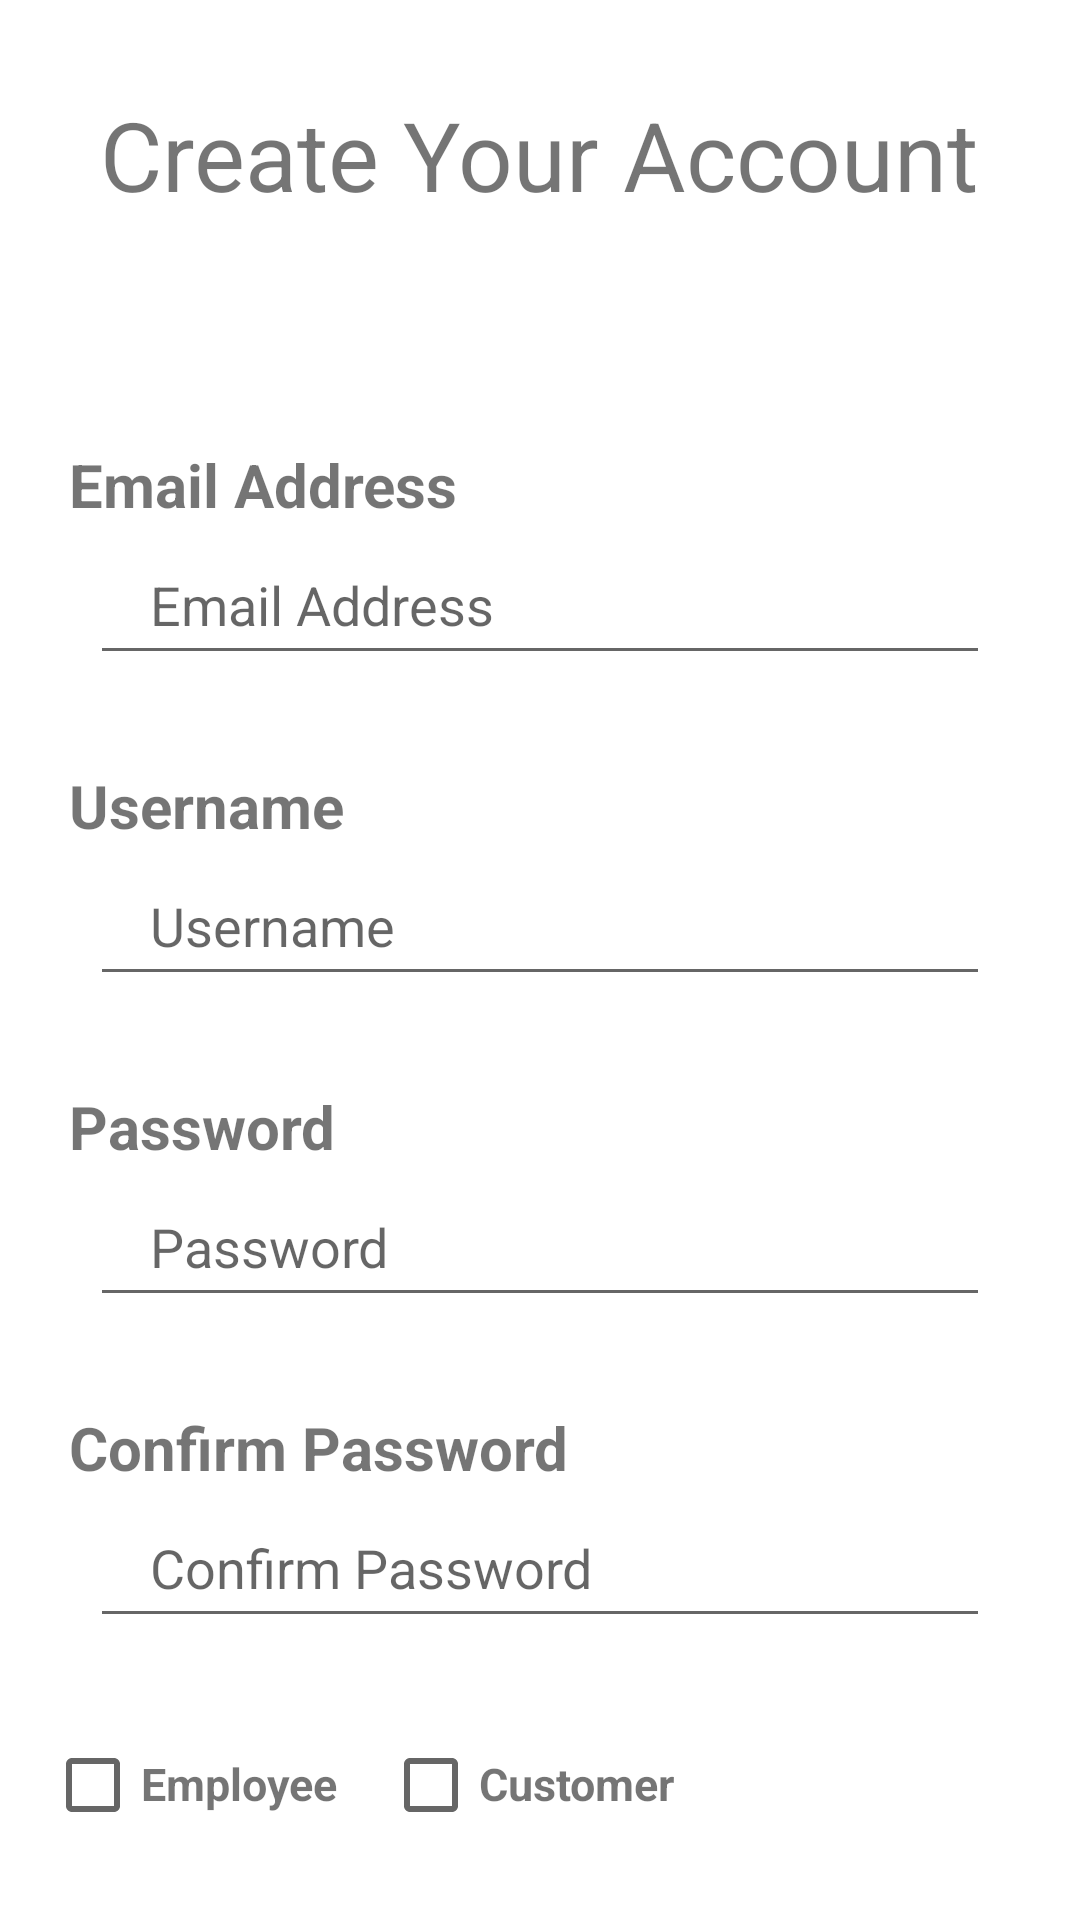

Layout XML and referenced resources for this Android screen:
<!-- AndroidManifest.xml: application theme Theme.UberLikeApp -->
<!-- res/layout/activity_sign_up.xml -->
<?xml version="1.0" encoding="utf-8"?>
<LinearLayout xmlns:android="http://schemas.android.com/apk/res/android"
    xmlns:app="http://schemas.android.com/apk/res-auto"
    xmlns:tools="http://schemas.android.com/tools"
    android:layout_width="match_parent"
    android:layout_height="match_parent"

    tools:context=".view.SignUpActivity"
    android:orientation="vertical">


    <LinearLayout
        android:layout_marginTop="30dp"
        android:layout_marginBottom="60dp"
        android:gravity="center"
        android:layout_width="match_parent"
        android:layout_height="wrap_content">
        <TextView
            android:textSize="32dp"
            android:text="Create Your Account"
            android:layout_width="wrap_content"
            android:layout_height="wrap_content">
        </TextView>
    </LinearLayout>


    <LinearLayout
        android:orientation="vertical"
        android:layout_width="match_parent"
        android:layout_height="wrap_content"
        android:layout_margin="15dp"
        >

        <TextView
            android:layout_marginStart="8dp"
            android:text="Email Address"
            android:textSize="20dp"
            android:textStyle="bold"
            android:layout_width="wrap_content"
            android:layout_height="wrap_content">
        </TextView>


        <EditText
            android:inputType="textEmailAddress"
            android:maxLines="1"
            android:imeOptions="actionNext"
            android:id="@+id/email_address_in_signup"
            android:layout_marginStart="15dp"
            android:layout_marginEnd="15dp"
            android:hint="Email Address"
            android:paddingLeft="20dp"
            android:layout_width="match_parent"
            android:layout_height="50dp">
        </EditText>

    </LinearLayout>

    <LinearLayout
        android:layout_marginTop="18dp"
        android:orientation="vertical"
        android:layout_width="match_parent"
        android:layout_height="wrap_content"
        android:layout_margin="15dp">

        <TextView
            android:layout_marginStart="8dp"
            android:text="Username"
            android:textSize="20dp"
            android:textStyle="bold"
            android:layout_width="wrap_content"
            android:layout_height="wrap_content">
        </TextView>
        <EditText
            android:inputType="text"
            android:maxLines="1"
            android:imeOptions="actionNext"
            android:id="@+id/username_in_signup"
            android:layout_marginStart="15dp"
            android:layout_marginEnd="15dp"
            android:hint="Username"
            android:paddingLeft="20dp"
            android:layout_width="match_parent"
            android:layout_height="50dp"
            >
        </EditText>
    </LinearLayout>

    <LinearLayout
        android:layout_marginTop="18dp"
        android:orientation="vertical"
        android:layout_width="match_parent"
        android:layout_height="wrap_content"
        android:layout_margin="15dp">
        <TextView
            android:layout_marginStart="8dp"
            android:text="Password"
            android:textSize="20dp"
            android:textStyle="bold"
            android:layout_width="wrap_content"
            android:layout_height="wrap_content">
        </TextView>
        <EditText
            android:inputType="textPassword"
            android:maxLines="1"
            android:imeOptions="actionNext"
            android:id="@+id/password_in_signup"
            android:layout_marginStart="15dp"
            android:layout_marginEnd="15dp"
            android:hint="Password"
            android:paddingLeft="20dp"
            android:layout_width="match_parent"
            android:layout_height="50dp"
            >
        </EditText>
    </LinearLayout>

    <LinearLayout
        android:layout_marginTop="18dp"
        android:orientation="vertical"
        android:layout_width="match_parent"
        android:layout_height="wrap_content"
        android:layout_margin="15dp">
        <TextView
            android:layout_marginStart="8dp"
            android:text="Confirm Password"
            android:textSize="20dp"
            android:textStyle="bold"
            android:layout_width="wrap_content"
            android:layout_height="wrap_content">
        </TextView>
        <EditText
            android:inputType="textPassword"
            android:maxLines="1"
            android:imeOptions="actionDone"
            android:id="@+id/confirm_password_in_signup"
            android:layout_marginStart="15dp"
            android:layout_marginEnd="15dp"
            android:hint="Confirm Password"
            android:paddingLeft="20dp"
            android:layout_width="match_parent"
            android:layout_height="50dp"
            >
        </EditText>
    </LinearLayout>

    <LinearLayout
        android:layout_marginTop="18dp"
        android:layout_marginStart="15dp"
        android:layout_marginEnd="15dp"
        android:orientation="horizontal"
        android:layout_width="match_parent"
        android:layout_height="wrap_content">

        <CheckBox
            android:id="@+id/employee_checkbox_in_signup"
            android:minWidth="0dp"
            android:minHeight="0dp"
            android:layout_width="wrap_content"
            android:layout_height="wrap_content"
            >
        </CheckBox>

        <TextView
            android:textStyle="bold"
            android:layout_width="wrap_content"
            android:layout_height="wrap_content"
            android:text="Employee"
            android:textSize="15dp"
            >
        </TextView>
        <CheckBox
            android:id="@+id/customer_checkbox_in_signup"
            android:layout_marginStart="15dp"
            android:minWidth="0dp"
            android:minHeight="0dp"
            android:layout_width="wrap_content"
            android:layout_height="wrap_content"
            >
        </CheckBox>
        <TextView
            android:textStyle="bold"
            android:layout_width="wrap_content"
            android:layout_height="wrap_content"
            android:text="Customer"
            android:textSize="15dp"
            >
        </TextView>

    </LinearLayout>

    <Button
        android:id="@+id/submit_in_signup"
        android:layout_width="match_parent"
        android:layout_height="wrap_content"
        android:layout_margin="15dp"
        android:text="SUBMIT"
        android:textColor="@color/white"
        android:background="#F98426"
        >
    </Button>

</LinearLayout>
<!-- resources referenced by this layout -->
<resources>
  <style name="Theme.UberLikeApp" parent="Theme.MaterialComponents.DayNight.DarkActionBar">
          
          <item name="colorPrimary">@color/purple_500</item>
          <item name="colorPrimaryVariant">@color/purple_700</item>
          <item name="colorOnPrimary">@color/white</item>
          
          <item name="colorSecondary">@color/teal_200</item>
          <item name="colorSecondaryVariant">@color/teal_700</item>
          <item name="colorOnSecondary">@color/black</item>
          
          <item name="android:statusBarColor" tools:targetApi="l">?attr/colorPrimaryVariant</item>
          
      </style>
  <!-- not gathered from this repository: default colours our renderer supplied (Android Studio template values) -->
  <color name="purple_500">#FF6200EE</color>
  <color name="purple_700">#FF3700B3</color>
  <color name="teal_200">#FF03DAC5</color>
  <color name="teal_700">#FF018786</color>
  <color name="black">#FF000000</color>
  <color name="white">#FFFFFFFF</color>
</resources>
